Dataset: dataset_test (GitHub, evantancy/ece4078-team2-05). Classes: coke, neither, sheep.

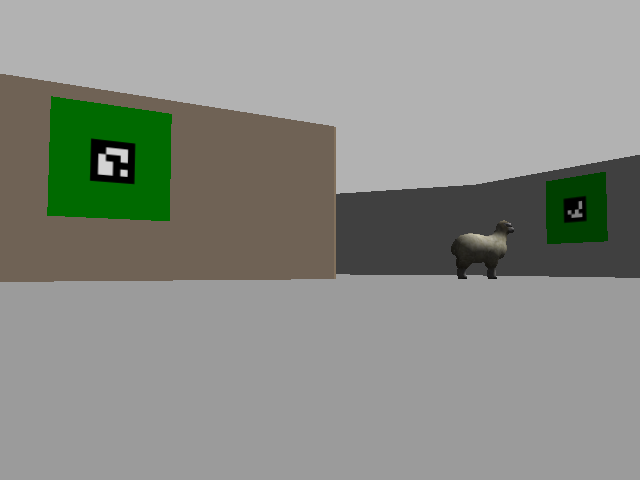
Label: sheep

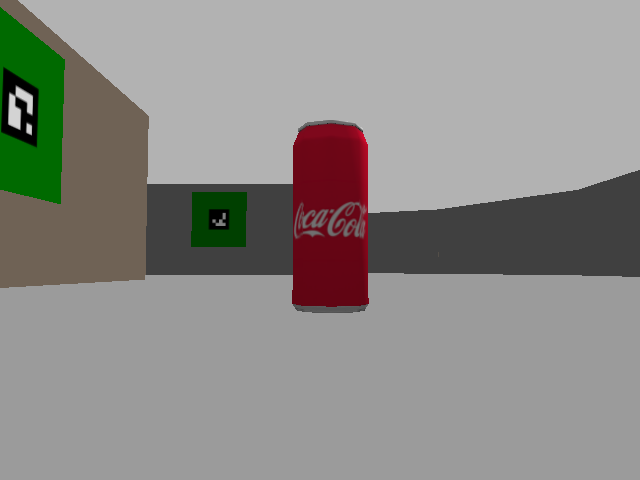
Label: coke

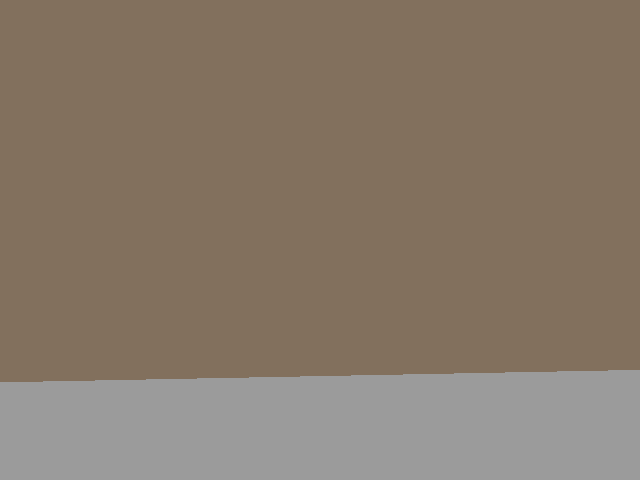
Label: neither

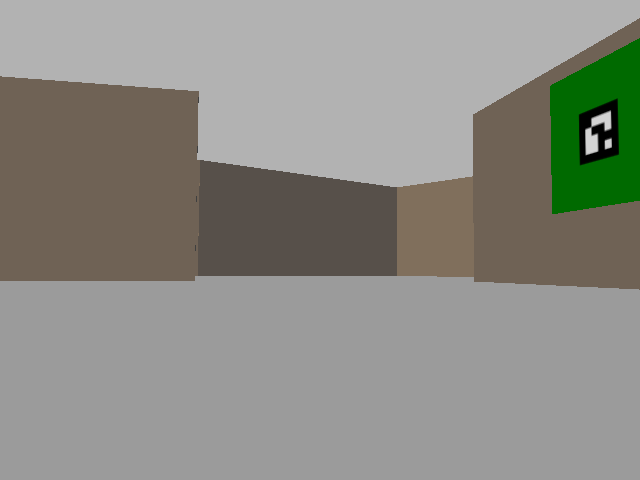
Label: neither

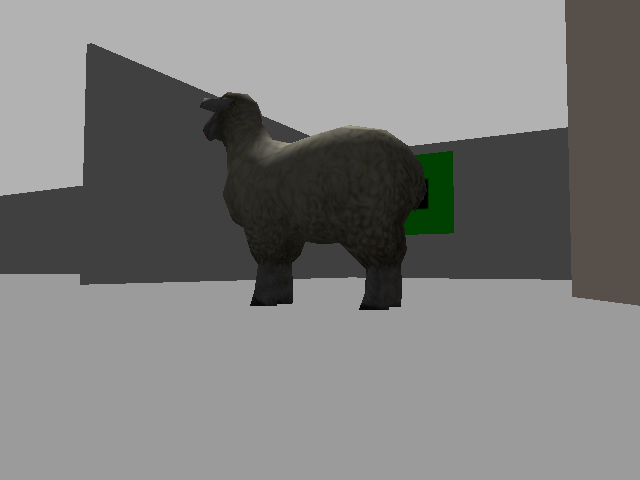
Label: sheep

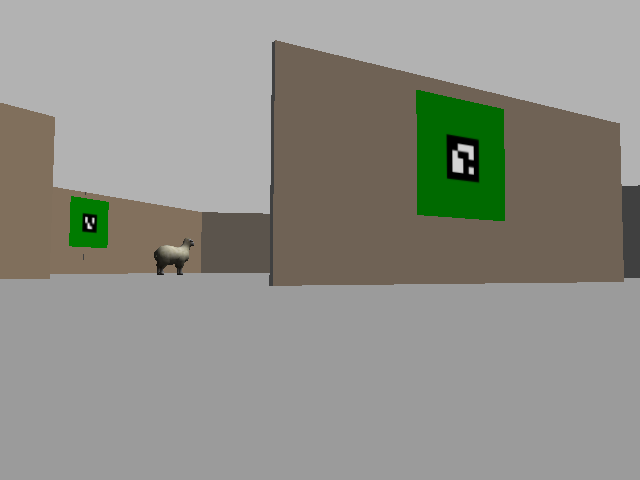
Label: sheep
